pico-8 play session: hold → + tap 🅾

[t = 2 s] hold → ~2s, tap 🅾 ~4×
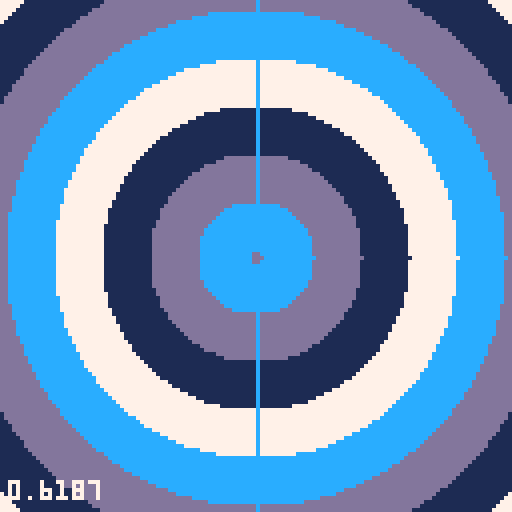
[t = 8 s] hold → ~8s, tap 🅾 ~14×
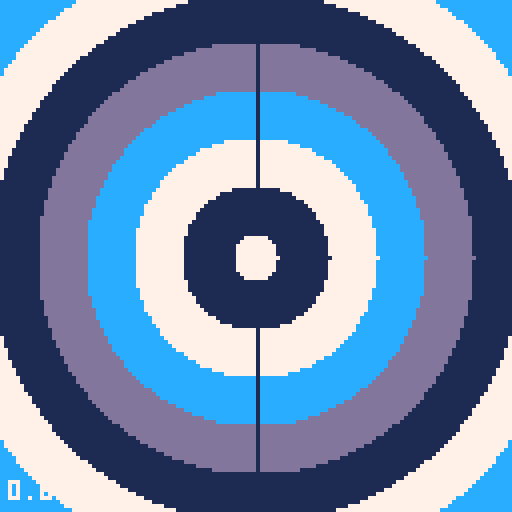

pico-8 cartridge
version 8
__lua__
local r={}

function _init()
	for i=1,8 do
		add(r,{key=i*12,c=sget(8+i%4,0)})
	end
end

function sort(t)
	local n=#t
	if (n<2) return
 local i,j,temp
 local lower = flr(n/2)+1
 local upper = n
 while 1 do
  if lower>1 then
   lower-=1
   temp=t[lower]
  else
   temp=t[upper]
   t[upper]=t[1]
   upper-=1
   if upper==1 then
    t[1]=temp
    return
   end
  end

  i=lower
  j=lower*2
  while j<=upper do
   if j<upper and t[j].key>t[j+1].key then
    j += 1
   end
   if temp.key>t[j].key then
    t[i] = t[j]
    i = j
    j += i
   else
    j = upper + 1
   end
  end
  t[i] = temp
 end
end

function _update60()
	for i=1,#r do
		local ri=r[i]
		ri.key+=1
		ri.key%=96
		ri.r2=ri.key*ri.key
	end
	sort(r)
end

function _draw()
	cls(r[#r-1].c)
	for j=0,128 do
		local y=64-j
			local x0=0
		 for i=1,#r do
		 	local c=r[i].c
				local x=min(sqrt(max(0,r[i].r2-y*y,0)),64)
				line(x0,j,64-x,j,c)
				line(64+x,j,128-x0,j,c)
		 	x0=64-x
		 end
	end

	print(stat(1),2,120,7)
end
__gfx__
000000007cd100000000000000000000000000000000000000000000000000000000000000000000000000000000000000000000000000000000000000000000
00000000000000000000000000000000000000000000000000000000000000000000000000000000000000000000000000000000000000000000000000000000
00700700000000000000000000000000000000000000000000000000000000000000000000000000000000000000000000000000000000000000000000000000
00077000000000000000000000000000000000000000000000000000000000000000000000000000000000000000000000000000000000000000000000000000
00077000000000000000000000000000000000000000000000000000000000000000000000000000000000000000000000000000000000000000000000000000
00700700000000000000000000000000000000000000000000000000000000000000000000000000000000000000000000000000000000000000000000000000
00000000000000000000000000000000000000000000000000000000000000000000000000000000000000000000000000000000000000000000000000000000
00000000000000000000000000000000000000000000000000000000000000000000000000000000000000000000000000000000000000000000000000000000
00000000000000000000000000000000000000000000000000000000000000000000000000000000000000000000000000000000000000000000000000000000
00000000000000000000000000000000000000000000000000000000000000000000000000000000000000000000000000000000000000000000000000000000
00000000000000000000000000000000000000000000000000000000000000000000000000000000000000000000000000000000000000000000000000000000
00000000000000000000000000000000000000000000000000000000000000000000000000000000000000000000000000000000000000000000000000000000
00000000000000000000000000000000000000000000000000000000000000000000000000000000000000000000000000000000000000000000000000000000
00000000000000000000000000000000000000000000000000000000000000000000000000000000000000000000000000000000000000000000000000000000
00000000000000000000000000000000000000000000000000000000000000000000000000000000000000000000000000000000000000000000000000000000
00000000000000000000000000000000000000000000000000000000000000000000000000000000000000000000000000000000000000000000000000000000
00000000000000000000000000000000000000000000000000000000000000000000000000000000000000000000000000000000000000000000000000000000
00000000000000000000000000000000000000000000000000000000000000000000000000000000000000000000000000000000000000000000000000000000
00000000000000000000000000000000000000000000000000000000000000000000000000000000000000000000000000000000000000000000000000000000
00000000000000000000000000000000000000000000000000000000000000000000000000000000000000000000000000000000000000000000000000000000
00000000000000000000000000000000000000000000000000000000000000000000000000000000000000000000000000000000000000000000000000000000
00000000000000000000000000000000000000000000000000000000000000000000000000000000000000000000000000000000000000000000000000000000
00000000000000000000000000000000000000000000000000000000000000000000000000000000000000000000000000000000000000000000000000000000
00000000000000000000000000000000000000000000000000000000000000000000000000000000000000000000000000000000000000000000000000000000
00000000000000000000000000000000000000000000000000000000000000000000000000000000000000000000000000000000000000000000000000000000
00000000000000000000000000000000000000000000000000000000000000000000000000000000000000000000000000000000000000000000000000000000
00000000000000000000000000000000000000000000000000000000000000000000000000000000000000000000000000000000000000000000000000000000
00000000000000000000000000000000000000000000000000000000000000000000000000000000000000000000000000000000000000000000000000000000
00000000000000000000000000000000000000000000000000000000000000000000000000000000000000000000000000000000000000000000000000000000
00000000000000000000000000000000000000000000000000000000000000000000000000000000000000000000000000000000000000000000000000000000
00000000000000000000000000000000000000000000000000000000000000000000000000000000000000000000000000000000000000000000000000000000
00000000000000000000000000000000000000000000000000000000000000000000000000000000000000000000000000000000000000000000000000000000
00000000000000000000000000000000000000000000000000000000000000000000000000000000000000000000000000000000000000000000000000000000
00000000000000000000000000000000000000000000000000000000000000000000000000000000000000000000000000000000000000000000000000000000
00000000000000000000000000000000000000000000000000000000000000000000000000000000000000000000000000000000000000000000000000000000
00000000000000000000000000000000000000000000000000000000000000000000000000000000000000000000000000000000000000000000000000000000
00000000000000000000000000000000000000000000000000000000000000000000000000000000000000000000000000000000000000000000000000000000
00000000000000000000000000000000000000000000000000000000000000000000000000000000000000000000000000000000000000000000000000000000
00000000000000000000000000000000000000000000000000000000000000000000000000000000000000000000000000000000000000000000000000000000
00000000000000000000000000000000000000000000000000000000000000000000000000000000000000000000000000000000000000000000000000000000
00000000000000000000000000000000000000000000000000000000000000000000000000000000000000000000000000000000000000000000000000000000
00000000000000000000000000000000000000000000000000000000000000000000000000000000000000000000000000000000000000000000000000000000
00000000000000000000000000000000000000000000000000000000000000000000000000000000000000000000000000000000000000000000000000000000
00000000000000000000000000000000000000000000000000000000000000000000000000000000000000000000000000000000000000000000000000000000
00000000000000000000000000000000000000000000000000000000000000000000000000000000000000000000000000000000000000000000000000000000
00000000000000000000000000000000000000000000000000000000000000000000000000000000000000000000000000000000000000000000000000000000
00000000000000000000000000000000000000000000000000000000000000000000000000000000000000000000000000000000000000000000000000000000
00000000000000000000000000000000000000000000000000000000000000000000000000000000000000000000000000000000000000000000000000000000
00000000000000000000000000000000000000000000000000000000000000000000000000000000000000000000000000000000000000000000000000000000
00000000000000000000000000000000000000000000000000000000000000000000000000000000000000000000000000000000000000000000000000000000
00000000000000000000000000000000000000000000000000000000000000000000000000000000000000000000000000000000000000000000000000000000
00000000000000000000000000000000000000000000000000000000000000000000000000000000000000000000000000000000000000000000000000000000
00000000000000000000000000000000000000000000000000000000000000000000000000000000000000000000000000000000000000000000000000000000
00000000000000000000000000000000000000000000000000000000000000000000000000000000000000000000000000000000000000000000000000000000
00000000000000000000000000000000000000000000000000000000000000000000000000000000000000000000000000000000000000000000000000000000
00000000000000000000000000000000000000000000000000000000000000000000000000000000000000000000000000000000000000000000000000000000
00000000000000000000000000000000000000000000000000000000000000000000000000000000000000000000000000000000000000000000000000000000
00000000000000000000000000000000000000000000000000000000000000000000000000000000000000000000000000000000000000000000000000000000
00000000000000000000000000000000000000000000000000000000000000000000000000000000000000000000000000000000000000000000000000000000
00000000000000000000000000000000000000000000000000000000000000000000000000000000000000000000000000000000000000000000000000000000
00000000000000000000000000000000000000000000000000000000000000000000000000000000000000000000000000000000000000000000000000000000
00000000000000000000000000000000000000000000000000000000000000000000000000000000000000000000000000000000000000000000000000000000
00000000000000000000000000000000000000000000000000000000000000000000000000000000000000000000000000000000000000000000000000000000
00000000000000000000000000000000000000000000000000000000000000000000000000000000000000000000000000000000000000000000000000000000
00000000000000000000000000000000000000000000000000000000000000000000000000000000000000000000000000000000000000000000000000000000
00000000000000000000000000000000000000000000000000000000000000000000000000000000000000000000000000000000000000000000000000000000
00000000000000000000000000000000000000000000000000000000000000000000000000000000000000000000000000000000000000000000000000000000
00000000000000000000000000000000000000000000000000000000000000000000000000000000000000000000000000000000000000000000000000000000
00000000000000000000000000000000000000000000000000000000000000000000000000000000000000000000000000000000000000000000000000000000
00000000000000000000000000000000000000000000000000000000000000000000000000000000000000000000000000000000000000000000000000000000
00000000000000000000000000000000000000000000000000000000000000000000000000000000000000000000000000000000000000000000000000000000
00000000000000000000000000000000000000000000000000000000000000000000000000000000000000000000000000000000000000000000000000000000
00000000000000000000000000000000000000000000000000000000000000000000000000000000000000000000000000000000000000000000000000000000
00000000000000000000000000000000000000000000000000000000000000000000000000000000000000000000000000000000000000000000000000000000
00000000000000000000000000000000000000000000000000000000000000000000000000000000000000000000000000000000000000000000000000000000
00000000000000000000000000000000000000000000000000000000000000000000000000000000000000000000000000000000000000000000000000000000
00000000000000000000000000000000000000000000000000000000000000000000000000000000000000000000000000000000000000000000000000000000
00000000000000000000000000000000000000000000000000000000000000000000000000000000000000000000000000000000000000000000000000000000
00000000000000000000000000000000000000000000000000000000000000000000000000000000000000000000000000000000000000000000000000000000
00000000000000000000000000000000000000000000000000000000000000000000000000000000000000000000000000000000000000000000000000000000
00000000000000000000000000000000000000000000000000000000000000000000000000000000000000000000000000000000000000000000000000000000
00000000000000000000000000000000000000000000000000000000000000000000000000000000000000000000000000000000000000000000000000000000
00000000000000000000000000000000000000000000000000000000000000000000000000000000000000000000000000000000000000000000000000000000
00000000000000000000000000000000000000000000000000000000000000000000000000000000000000000000000000000000000000000000000000000000
00000000000000000000000000000000000000000000000000000000000000000000000000000000000000000000000000000000000000000000000000000000
00000000000000000000000000000000000000000000000000000000000000000000000000000000000000000000000000000000000000000000000000000000
00000000000000000000000000000000000000000000000000000000000000000000000000000000000000000000000000000000000000000000000000000000
00000000000000000000000000000000000000000000000000000000000000000000000000000000000000000000000000000000000000000000000000000000
00000000000000000000000000000000000000000000000000000000000000000000000000000000000000000000000000000000000000000000000000000000
00000000000000000000000000000000000000000000000000000000000000000000000000000000000000000000000000000000000000000000000000000000
00000000000000000000000000000000000000000000000000000000000000000000000000000000000000000000000000000000000000000000000000000000
00000000000000000000000000000000000000000000000000000000000000000000000000000000000000000000000000000000000000000000000000000000
00000000000000000000000000000000000000000000000000000000000000000000000000000000000000000000000000000000000000000000000000000000
00000000000000000000000000000000000000000000000000000000000000000000000000000000000000000000000000000000000000000000000000000000
00000000000000000000000000000000000000000000000000000000000000000000000000000000000000000000000000000000000000000000000000000000
00000000000000000000000000000000000000000000000000000000000000000000000000000000000000000000000000000000000000000000000000000000
00000000000000000000000000000000000000000000000000000000000000000000000000000000000000000000000000000000000000000000000000000000
00000000000000000000000000000000000000000000000000000000000000000000000000000000000000000000000000000000000000000000000000000000
00000000000000000000000000000000000000000000000000000000000000000000000000000000000000000000000000000000000000000000000000000000
00000000000000000000000000000000000000000000000000000000000000000000000000000000000000000000000000000000000000000000000000000000
00000000000000000000000000000000000000000000000000000000000000000000000000000000000000000000000000000000000000000000000000000000
00000000000000000000000000000000000000000000000000000000000000000000000000000000000000000000000000000000000000000000000000000000
00000000000000000000000000000000000000000000000000000000000000000000000000000000000000000000000000000000000000000000000000000000
00000000000000000000000000000000000000000000000000000000000000000000000000000000000000000000000000000000000000000000000000000000
00000000000000000000000000000000000000000000000000000000000000000000000000000000000000000000000000000000000000000000000000000000
00000000000000000000000000000000000000000000000000000000000000000000000000000000000000000000000000000000000000000000000000000000
00000000000000000000000000000000000000000000000000000000000000000000000000000000000000000000000000000000000000000000000000000000
00000000000000000000000000000000000000000000000000000000000000000000000000000000000000000000000000000000000000000000000000000000
00000000000000000000000000000000000000000000000000000000000000000000000000000000000000000000000000000000000000000000000000000000
00000000000000000000000000000000000000000000000000000000000000000000000000000000000000000000000000000000000000000000000000000000
00000000000000000000000000000000000000000000000000000000000000000000000000000000000000000000000000000000000000000000000000000000
00000000000000000000000000000000000000000000000000000000000000000000000000000000000000000000000000000000000000000000000000000000
00000000000000000000000000000000000000000000000000000000000000000000000000000000000000000000000000000000000000000000000000000000
00000000000000000000000000000000000000000000000000000000000000000000000000000000000000000000000000000000000000000000000000000000
00000000000000000000000000000000000000000000000000000000000000000000000000000000000000000000000000000000000000000000000000000000
00000000000000000000000000000000000000000000000000000000000000000000000000000000000000000000000000000000000000000000000000000000
00000000000000000000000000000000000000000000000000000000000000000000000000000000000000000000000000000000000000000000000000000000
00000000000000000000000000000000000000000000000000000000000000000000000000000000000000000000000000000000000000000000000000000000
00000000000000000000000000000000000000000000000000000000000000000000000000000000000000000000000000000000000000000000000000000000
00000000000000000000000000000000000000000000000000000000000000000000000000000000000000000000000000000000000000000000000000000000
00000000000000000000000000000000000000000000000000000000000000000000000000000000000000000000000000000000000000000000000000000000
00000000000000000000000000000000000000000000000000000000000000000000000000000000000000000000000000000000000000000000000000000000
00000000000000000000000000000000000000000000000000000000000000000000000000000000000000000000000000000000000000000000000000000000
00000000000000000000000000000000000000000000000000000000000000000000000000000000000000000000000000000000000000000000000000000000
00000000000000000000000000000000000000000000000000000000000000000000000000000000000000000000000000000000000000000000000000000000
00000000000000000000000000000000000000000000000000000000000000000000000000000000000000000000000000000000000000000000000000000000
00000000000000000000000000000000000000000000000000000000000000000000000000000000000000000000000000000000000000000000000000000000
00000000000000000000000000000000000000000000000000000000000000000000000000000000000000000000000000000000000000000000000000000000
__gff__
0000000000000000000000000000000000000000000000000000000000000000000000000000000000000000000000000000000000000000000000000000000000000000000000000000000000000000000000000000000000000000000000000000000000000000000000000000000000000000000000000000000000000000
0000000000000000000000000000000000000000000000000000000000000000000000000000000000000000000000000000000000000000000000000000000000000000000000000000000000000000000000000000000000000000000000000000000000000000000000000000000000000000000000000000000000000000
__map__
0000000000000000000000000000000000000000000000000000000000000000000000000000000000000000000000000000000000000000000000000000000000000000000000000000000000000000000000000000000000000000000000000000000000000000000000000000000000000000000000000000000000000000
0000000000000000000000000000000000000000000000000000000000000000000000000000000000000000000000000000000000000000000000000000000000000000000000000000000000000000000000000000000000000000000000000000000000000000000000000000000000000000000000000000000000000000
0000000000000000000000000000000000000000000000000000000000000000000000000000000000000000000000000000000000000000000000000000000000000000000000000000000000000000000000000000000000000000000000000000000000000000000000000000000000000000000000000000000000000000
0000000000000000000000000000000000000000000000000000000000000000000000000000000000000000000000000000000000000000000000000000000000000000000000000000000000000000000000000000000000000000000000000000000000000000000000000000000000000000000000000000000000000000
0000000000000000000000000000000000000000000000000000000000000000000000000000000000000000000000000000000000000000000000000000000000000000000000000000000000000000000000000000000000000000000000000000000000000000000000000000000000000000000000000000000000000000
0000000000000000000000000000000000000000000000000000000000000000000000000000000000000000000000000000000000000000000000000000000000000000000000000000000000000000000000000000000000000000000000000000000000000000000000000000000000000000000000000000000000000000
0000000000000000000000000000000000000000000000000000000000000000000000000000000000000000000000000000000000000000000000000000000000000000000000000000000000000000000000000000000000000000000000000000000000000000000000000000000000000000000000000000000000000000
0000000000000000000000000000000000000000000000000000000000000000000000000000000000000000000000000000000000000000000000000000000000000000000000000000000000000000000000000000000000000000000000000000000000000000000000000000000000000000000000000000000000000000
0000000000000000000000000000000000000000000000000000000000000000000000000000000000000000000000000000000000000000000000000000000000000000000000000000000000000000000000000000000000000000000000000000000000000000000000000000000000000000000000000000000000000000
0000000000000000000000000000000000000000000000000000000000000000000000000000000000000000000000000000000000000000000000000000000000000000000000000000000000000000000000000000000000000000000000000000000000000000000000000000000000000000000000000000000000000000
0000000000000000000000000000000000000000000000000000000000000000000000000000000000000000000000000000000000000000000000000000000000000000000000000000000000000000000000000000000000000000000000000000000000000000000000000000000000000000000000000000000000000000
0000000000000000000000000000000000000000000000000000000000000000000000000000000000000000000000000000000000000000000000000000000000000000000000000000000000000000000000000000000000000000000000000000000000000000000000000000000000000000000000000000000000000000
0000000000000000000000000000000000000000000000000000000000000000000000000000000000000000000000000000000000000000000000000000000000000000000000000000000000000000000000000000000000000000000000000000000000000000000000000000000000000000000000000000000000000000
0000000000000000000000000000000000000000000000000000000000000000000000000000000000000000000000000000000000000000000000000000000000000000000000000000000000000000000000000000000000000000000000000000000000000000000000000000000000000000000000000000000000000000
0000000000000000000000000000000000000000000000000000000000000000000000000000000000000000000000000000000000000000000000000000000000000000000000000000000000000000000000000000000000000000000000000000000000000000000000000000000000000000000000000000000000000000
0000000000000000000000000000000000000000000000000000000000000000000000000000000000000000000000000000000000000000000000000000000000000000000000000000000000000000000000000000000000000000000000000000000000000000000000000000000000000000000000000000000000000000
0000000000000000000000000000000000000000000000000000000000000000000000000000000000000000000000000000000000000000000000000000000000000000000000000000000000000000000000000000000000000000000000000000000000000000000000000000000000000000000000000000000000000000
0000000000000000000000000000000000000000000000000000000000000000000000000000000000000000000000000000000000000000000000000000000000000000000000000000000000000000000000000000000000000000000000000000000000000000000000000000000000000000000000000000000000000000
0000000000000000000000000000000000000000000000000000000000000000000000000000000000000000000000000000000000000000000000000000000000000000000000000000000000000000000000000000000000000000000000000000000000000000000000000000000000000000000000000000000000000000
0000000000000000000000000000000000000000000000000000000000000000000000000000000000000000000000000000000000000000000000000000000000000000000000000000000000000000000000000000000000000000000000000000000000000000000000000000000000000000000000000000000000000000
0000000000000000000000000000000000000000000000000000000000000000000000000000000000000000000000000000000000000000000000000000000000000000000000000000000000000000000000000000000000000000000000000000000000000000000000000000000000000000000000000000000000000000
0000000000000000000000000000000000000000000000000000000000000000000000000000000000000000000000000000000000000000000000000000000000000000000000000000000000000000000000000000000000000000000000000000000000000000000000000000000000000000000000000000000000000000
0000000000000000000000000000000000000000000000000000000000000000000000000000000000000000000000000000000000000000000000000000000000000000000000000000000000000000000000000000000000000000000000000000000000000000000000000000000000000000000000000000000000000000
0000000000000000000000000000000000000000000000000000000000000000000000000000000000000000000000000000000000000000000000000000000000000000000000000000000000000000000000000000000000000000000000000000000000000000000000000000000000000000000000000000000000000000
0000000000000000000000000000000000000000000000000000000000000000000000000000000000000000000000000000000000000000000000000000000000000000000000000000000000000000000000000000000000000000000000000000000000000000000000000000000000000000000000000000000000000000
0000000000000000000000000000000000000000000000000000000000000000000000000000000000000000000000000000000000000000000000000000000000000000000000000000000000000000000000000000000000000000000000000000000000000000000000000000000000000000000000000000000000000000
0000000000000000000000000000000000000000000000000000000000000000000000000000000000000000000000000000000000000000000000000000000000000000000000000000000000000000000000000000000000000000000000000000000000000000000000000000000000000000000000000000000000000000
0000000000000000000000000000000000000000000000000000000000000000000000000000000000000000000000000000000000000000000000000000000000000000000000000000000000000000000000000000000000000000000000000000000000000000000000000000000000000000000000000000000000000000
0000000000000000000000000000000000000000000000000000000000000000000000000000000000000000000000000000000000000000000000000000000000000000000000000000000000000000000000000000000000000000000000000000000000000000000000000000000000000000000000000000000000000000
0000000000000000000000000000000000000000000000000000000000000000000000000000000000000000000000000000000000000000000000000000000000000000000000000000000000000000000000000000000000000000000000000000000000000000000000000000000000000000000000000000000000000000
0000000000000000000000000000000000000000000000000000000000000000000000000000000000000000000000000000000000000000000000000000000000000000000000000000000000000000000000000000000000000000000000000000000000000000000000000000000000000000000000000000000000000000
0000000000000000000000000000000000000000000000000000000000000000000000000000000000000000000000000000000000000000000000000000000000000000000000000000000000000000000000000000000000000000000000000000000000000000000000000000000000000000000000000000000000000000
